Dataset: malaria (GitHub, abhiwalia15/Python-for-Data-Science-and-Machine-Learning-Bootcamp). Classes: parasitized, uninfected.

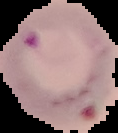
Label: parasitized

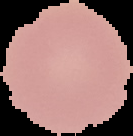
Label: uninfected

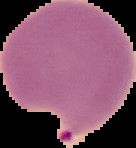
Label: parasitized

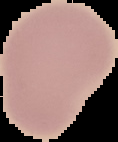
Label: uninfected

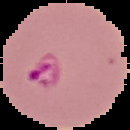
Label: parasitized

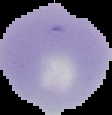
Label: uninfected
